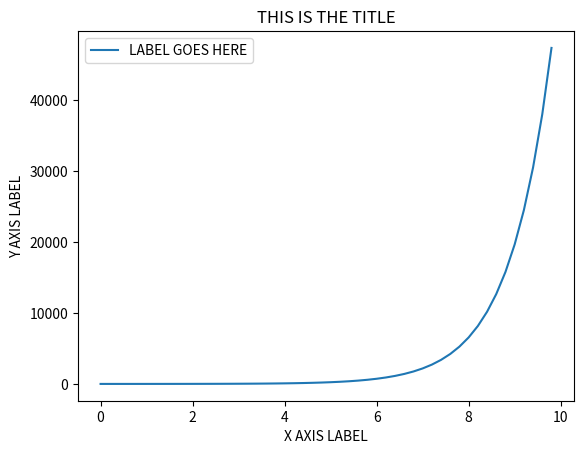

Generate this figure with matplotlib:
import matplotlib
import matplotlib.pyplot
import numpy

t1 = numpy.arange(0.0, 10.0, .2)
l = matplotlib.pyplot.plot(t1, 3**t1+4, label = 'LABEL GOES HERE')
matplotlib.pyplot.title('THIS IS THE TITLE')
matplotlib.pyplot.ylabel('Y AXIS LABEL')
matplotlib.pyplot.xlabel('X AXIS LABEL')
matplotlib.pyplot.legend()
matplotlib.pyplot.show()


#1. Line 7 Adds title
#2. Line 8 Labels Y axis
#2. Line 9 Labels X axis
#3. (label = 'LABEL GOES HERE') in line 6 designates what is in the legend. Line 10 shows the legend
#4. When you want to place emphasis on an item
#5. When you want to compare certain parts of a whole
#6. When you want to uneven intervals or data clusters.
#7. When you want to show trends
